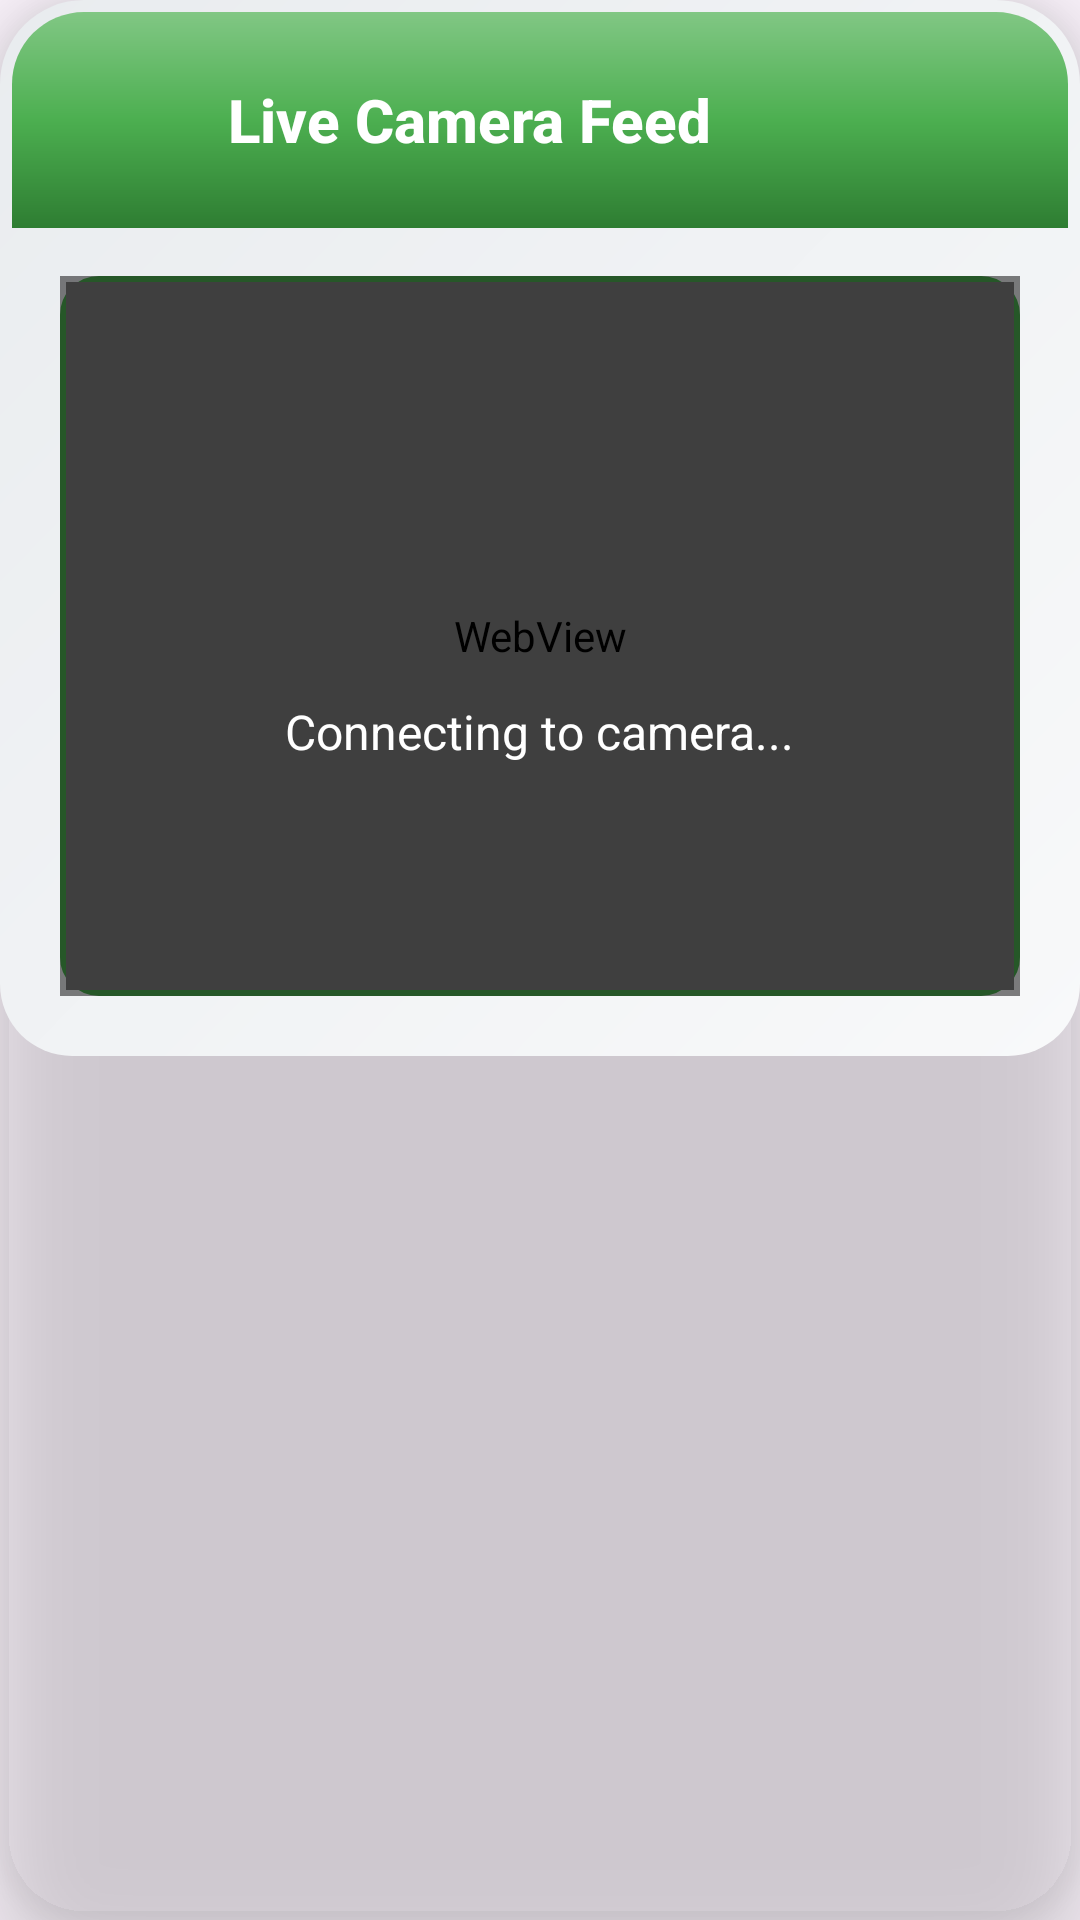

Produce the Android XML layout that renders to this screen, including the resource entries it uses.
<!-- AndroidManifest.xml: application theme Theme.SmartFarmApp -->
<!-- res/layout/dialog_live_camera.xml -->
<?xml version="1.0" encoding="utf-8"?>
<androidx.cardview.widget.CardView xmlns:android="http://schemas.android.com/apk/res/android"
    xmlns:app="http://schemas.android.com/apk/res-auto"
    xmlns:tools="http://schemas.android.com/tools"
    android:layout_width="match_parent"
    android:layout_height="wrap_content"
    android:layout_margin="20dp"
    app:cardCornerRadius="28dp"
    app:cardElevation="16dp"
    app:cardBackgroundColor="@android:color/transparent">

    <androidx.constraintlayout.widget.ConstraintLayout
        android:layout_width="match_parent"
        android:layout_height="wrap_content"
        android:background="@drawable/dialog_background_gradient"
        android:padding="4dp">

        
        <LinearLayout
            android:id="@+id/header"
            android:layout_width="0dp"
            android:layout_height="wrap_content"
            android:background="@drawable/header_gradient"
            android:gravity="center_vertical"
            android:orientation="horizontal"
            android:paddingHorizontal="24dp"
            android:paddingVertical="20dp"
            app:layout_constraintEnd_toEndOf="parent"
            app:layout_constraintStart_toStartOf="parent"
            app:layout_constraintTop_toTopOf="parent">

            <ImageView
                android:layout_width="32dp"
                android:layout_height="32dp"
                android:layout_marginEnd="16dp"
                android:src="@drawable/ic_videocam" />

            <TextView
                android:layout_width="0dp"
                android:layout_height="wrap_content"
                android:layout_weight="1"
                android:text="Live Camera Feed"
                android:textColor="#FFFFFF"
                android:textSize="20sp"
                android:textStyle="bold"
                android:fontFamily="sans-serif-medium" />

            <ImageView
                android:id="@+id/btnClose"
                android:layout_width="wrap_content"
                android:layout_height="24dp"
                android:src="@drawable/ic_close"
                app:tint="#FFFFFF" />

        </LinearLayout>

        
        <FrameLayout
            android:id="@+id/cameraContainer"
            android:layout_width="0dp"
            android:layout_height="0dp"
            android:layout_margin="16dp"
            android:background="@drawable/camera_frame_gradient"
            app:layout_constraintBottom_toBottomOf="parent"
            app:layout_constraintEnd_toEndOf="parent"
            app:layout_constraintStart_toStartOf="parent"
            app:layout_constraintTop_toBottomOf="@+id/header"
            app:layout_constraintDimensionRatio="H,4:3"
            android:layout_marginBottom="24dp">

            
            <WebView
                android:id="@+id/webView"
                android:layout_width="match_parent"
                android:layout_height="match_parent"
                android:layout_margin="2dp" />

            
            <LinearLayout
                android:id="@+id/loadingOverlay"
                android:layout_width="match_parent"
                android:layout_height="match_parent"
                android:background="#80000000"
                android:gravity="center"
                android:orientation="vertical"
                android:visibility="visible">

                <ProgressBar
                    android:layout_width="48dp"
                    android:layout_height="48dp"
                    android:indeterminateTint="#4CAF50" />

                <TextView
                    android:layout_width="wrap_content"
                    android:layout_height="wrap_content"
                    android:layout_marginTop="16dp"
                    android:text="Connecting to camera..."
                    android:textColor="#FFFFFF"
                    android:textSize="16sp" />

            </LinearLayout>

            
            <TextView
                android:id="@+id/statusText"
                android:layout_width="wrap_content"
                android:layout_height="wrap_content"
                android:layout_gravity="bottom|center_horizontal"
                android:layout_margin="12dp"
                android:background="#80000000"
                android:paddingHorizontal="16dp"
                android:paddingVertical="8dp"
                android:text="Live"
                android:textColor="#4CAF50"
                android:textSize="14sp"
                android:textStyle="bold"
                android:visibility="gone" />

        </FrameLayout>

    </androidx.constraintlayout.widget.ConstraintLayout>

</androidx.cardview.widget.CardView>
<!-- resources referenced by this layout -->
<resources>
  <!-- drawable camera_frame_gradient (drawable) -->
  <?xml version="1.0" encoding="utf-8"?>
  <shape xmlns:android="http://schemas.android.com/apk/res/android">
      <stroke
          android:width="2dp"
          android:color="#4CAF50" />
      <corners android:radius="12dp" />
      <gradient
          android:angle="45"
          android:startColor="#263238"
          android:centerColor="#37474F"
          android:endColor="#455A64"
          android:type="linear" />
  </shape>
  <!-- drawable dialog_background_gradient (drawable) -->
  <?xml version="1.0" encoding="utf-8"?>
  <shape xmlns:android="http://schemas.android.com/apk/res/android">
      <corners android:radius="24dp" />
      <gradient
          android:angle="135"
          android:startColor="#F8F9FA"
          android:endColor="#E9ECEF"
          android:type="linear" />
  </shape>
  <!-- drawable header_gradient (drawable) -->
  <?xml version="1.0" encoding="utf-8"?>
  <shape xmlns:android="http://schemas.android.com/apk/res/android">
      <corners
          android:topLeftRadius="24dp"
          android:topRightRadius="24dp" />
      <gradient
          android:angle="90"
          android:startColor="#2E7D32"
          android:centerColor="#4CAF50"
          android:endColor="#81C784"
          android:type="linear" />
  </shape>
  <style name="Theme.SmartFarmApp" parent="Base.Theme.SmartFarmApp" />
  <style name="Base.Theme.SmartFarmApp" parent="Theme.Material3.DayNight.NoActionBar">
          
          
      </style>
</resources>
